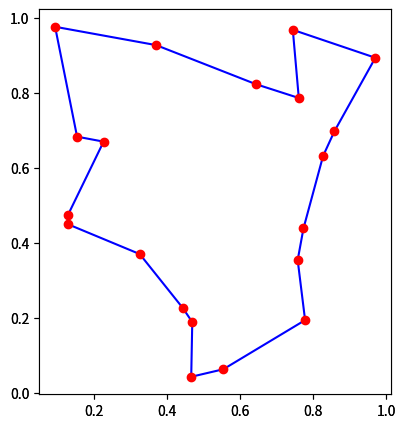

Write Python code to recreate this figure.
# CSCI 191T
# Spring 2022
# Traveling Salesperson with Simulated Annealing
#  
# Basic Simulated Annealing

import numpy
import matplotlib.pyplot as plt # plot results

# same "randoms" will always be generated because of the seed 
# FIXME: change later
rng = numpy.random.default_rng(seed=42)
print("Seed: ", rng)

class City:
    def __init__(self, x, y):
        self.x = x
        self.y = y

    # calculate distance between a and b
    @staticmethod
    def singleDistance(a, b):
        return numpy.sqrt(numpy.abs(a.x - b.x) + numpy.abs(a.y - b.y))

    # https://stackoverflow.com/questions/509211/understanding-slicing
    @staticmethod
    def getTotalDistance(cities):
        dist = 0
        # create tuples, everything except last item and last item
        for a, b in zip(cities[:-1], cities[1:]):
            dist += City.singleDistance(a, b)
        dist += City.singleDistance(cities[0], cities[-1])
        return dist

if __name__ == '__main__':
    # 20 random city locations
    cities = []
    for i in range (20):
       # cities.append(City(numpy.random.uniform(), numpy.random.uniform())) # apparently the depreciated way?
       cities.append(City(rng.random(), rng.random()))
    
    # for plotting cities and paths
    fig = plt.figure(figsize=(10, 5))
    axis1 = fig.add_subplot(121)
    axis2 = fig.add_subplot(121)

    for a, b in zip(cities[:-1], cities[1:]):
        axis1.plot([a.x, b.x], [a.y, b.y], 'b')
    axis1.plot([cities[0].x, cities[-1].x], [cities[0].y, cities[-1].y], 'b')
    for curr in cities:
        axis1.plot(curr.x, curr.y, 'ro')
    
# Simulated Annealing
cost0 = City.getTotalDistance(cities)
# can change these values
T = 30  
factor = 0.99
T_init = T

print("Calculating...")
for i in range(1000):   # number of iterations, terminating condition
    # Debug:
    # print(i, "const", cost0)

    # cooling schedule
    T = T * factor
    for j in range(100):
        # exchange the values and get a new neighbor
        # randomly picks a neighbor, not ideal
        # want them to be close, use Minimum Spanning Tree?
        r1, r2 = numpy.random.randint(0, len(cities), size = 2)

        # swap
        temp = cities[r1]
        cities[r1] = cities[r2]
        cities[r2] = temp

        # new cost value
        cost1 = City.getTotalDistance(cities)

        if cost1 < cost0:
            cost0 = cost1
        else:
            x = numpy.random.uniform()
            if x < numpy.exp((cost0 - cost1)/T):
                cost0 = cost1
            else:
                temp = cities[r1]
                cities[r1] = cities[r2]
                cities[r2] = temp
# plot results

for a, b in zip(cities[:-1], cities[1:]):
    axis2.plot([a.x, b.x], [a.y, b.y], 'b')
axis2.plot([cities[0].x, cities[-1].x], [cities[0].y, cities[-1].y], 'b')
for curr in cities:
    axis2.plot(curr.x, curr.y, 'ro')

plt.show()